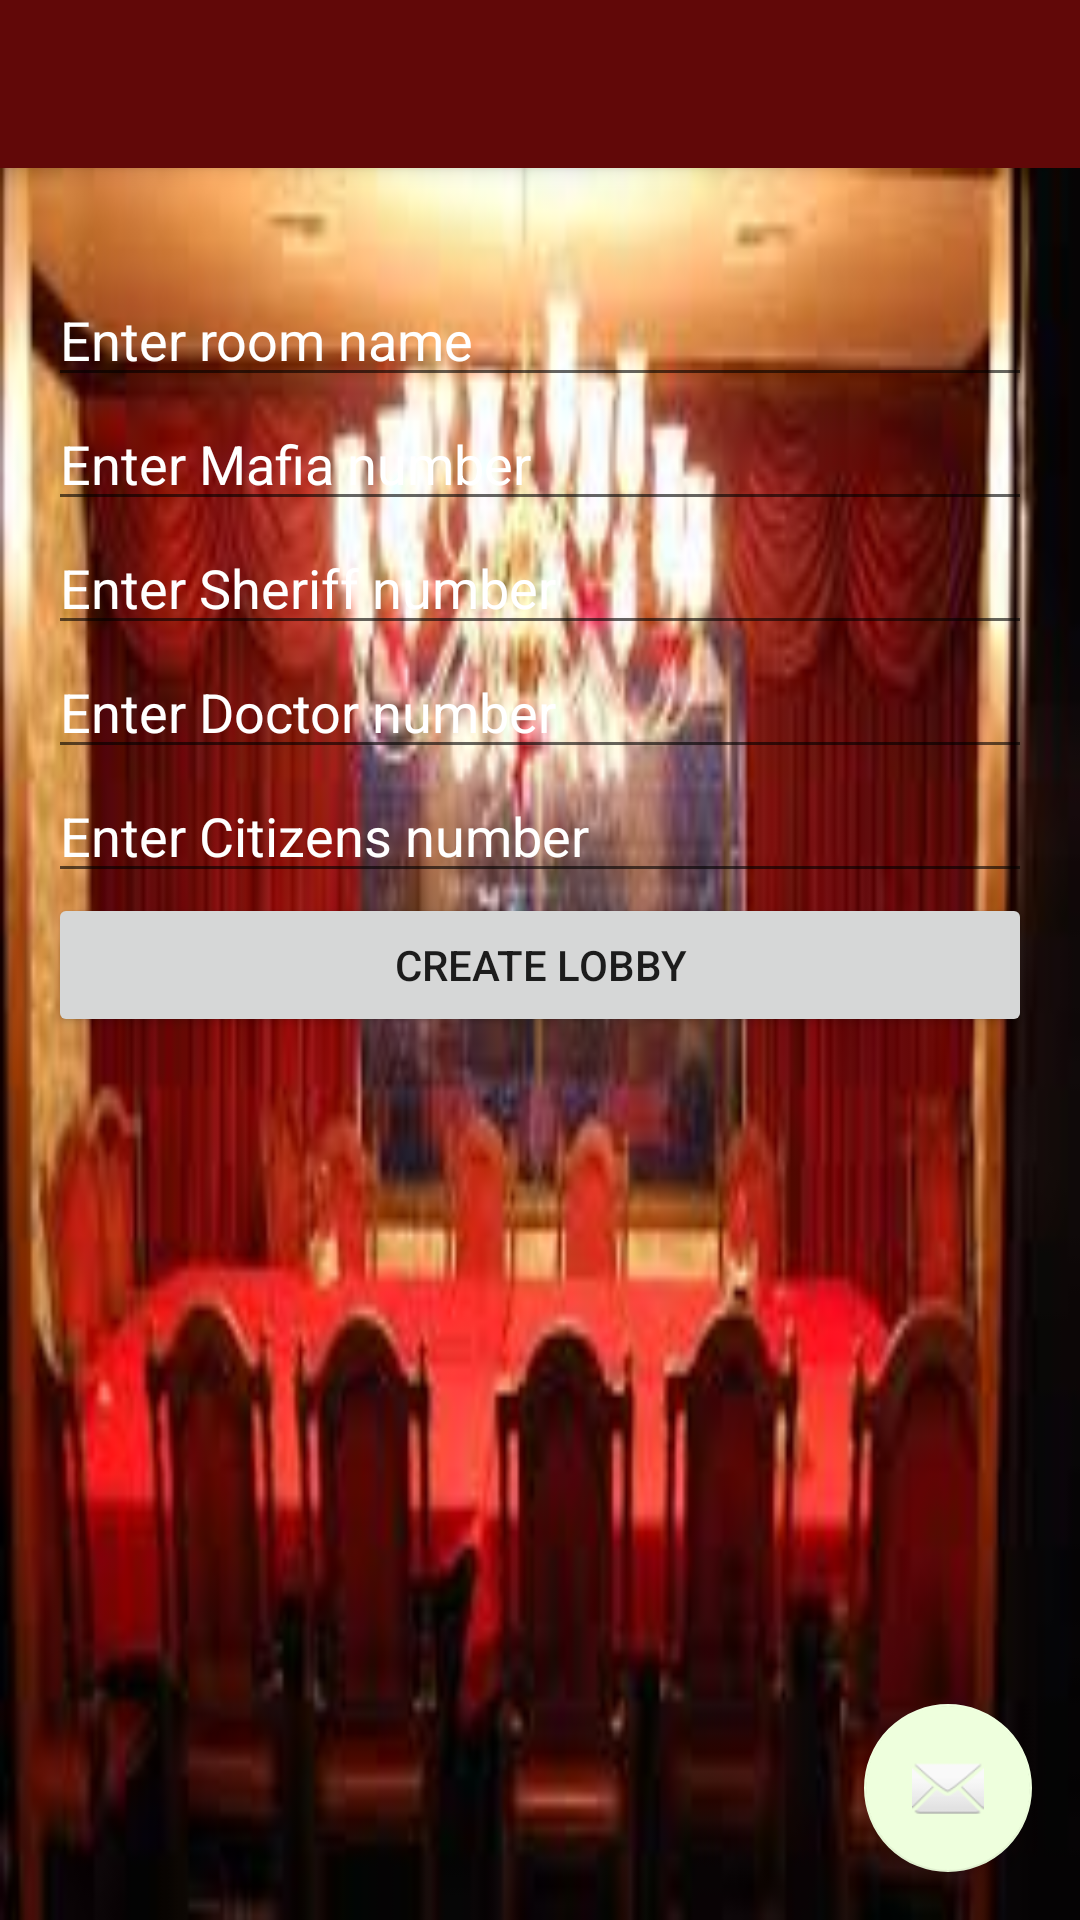

Here is an Android app screen rendered from its layout file. Give the layout XML and the strings, colors and styles it references.
<!-- AndroidManifest.xml: activity theme AppTheme.NoActionBar -->
<!-- res/layout/activity_rooms.xml -->
<?xml version="1.0" encoding="utf-8"?>
<android.support.design.widget.CoordinatorLayout xmlns:android="http://schemas.android.com/apk/res/android"
    xmlns:app="http://schemas.android.com/apk/res-auto"
    xmlns:tools="http://schemas.android.com/tools"
    android:layout_width="match_parent"
    android:layout_height="match_parent"
    android:fitsSystemWindows="true"
    tools:context="kz.edu.sdu.galix.mafia.RoomsActivity">

    <android.support.design.widget.AppBarLayout
        android:layout_width="match_parent"
        android:layout_height="wrap_content"
        android:theme="@style/AppTheme.AppBarOverlay">

        <android.support.v7.widget.Toolbar
            android:id="@+id/toolbar"
            android:layout_width="match_parent"
            android:layout_height="?attr/actionBarSize"
            android:background="?attr/colorPrimary"
            app:popupTheme="@style/AppTheme.PopupOverlay" />

    </android.support.design.widget.AppBarLayout>

    <include layout="@layout/content_rooms" />

    <android.support.design.widget.FloatingActionButton
        android:id="@+id/fab"
        android:layout_width="wrap_content"
        android:layout_height="wrap_content"
        android:layout_gravity="bottom|end"
        android:layout_margin="@dimen/fab_margin"
        android:src="@android:drawable/ic_dialog_email" />

</android.support.design.widget.CoordinatorLayout>
<!-- res/layout/content_rooms.xml (included above) -->
<?xml version="1.0" encoding="utf-8"?>
<RelativeLayout xmlns:android="http://schemas.android.com/apk/res/android"
    xmlns:app="http://schemas.android.com/apk/res-auto"
    xmlns:tools="http://schemas.android.com/tools"
    android:layout_width="match_parent"
    android:layout_height="match_parent"
    android:paddingBottom="@dimen/activity_vertical_margin"
    android:paddingLeft="@dimen/activity_horizontal_margin"
    android:paddingRight="@dimen/activity_horizontal_margin"
    android:paddingTop="@dimen/activity_vertical_margin"
    android:background="@drawable/images"
    app:layout_behavior="@string/appbar_scrolling_view_behavior"
    tools:context="kz.edu.sdu.galix.mafia.RoomsActivity"
    tools:showIn="@layout/activity_rooms">
    <TextView
        android:layout_width="match_parent"
        android:layout_height="wrap_content"
        android:textColor="@color/textColor"
        android:id="@+id/creator_name"
        />
    <EditText
        android:layout_width="match_parent"
        android:layout_height="wrap_content"
        android:textColor="@color/textColor"
        android:id="@+id/room_name"
        android:hint="@string/room_name_hint"
        android:textColorHint="#fff"
        android:layout_below="@id/creator_name"
        />

    <EditText
        android:layout_width="match_parent"
        android:textColor="@color/textColor"
        android:layout_height="wrap_content"
        android:inputType="number"
        android:ems="10"
        android:id="@+id/mafia"
        android:textColorHint="#fff"
        android:hint="@string/enter_mafia"
        android:layout_below="@+id/room_name" />

    <EditText
        android:layout_width="match_parent"
        android:layout_height="wrap_content"
        android:inputType="number"
        android:textColor="@color/textColor"
        android:textColorHint="#fff"
        android:ems="10"
        android:id="@+id/sheriff"
        android:hint="@string/enter_sheriff"
        android:layout_below="@+id/mafia"/>

    <EditText
        android:layout_width="match_parent"
        android:layout_height="wrap_content"
        android:inputType="number"
        android:ems="10"
        android:textColorHint="#fff"
        android:textColor="@color/textColor"
        android:hint="@string/enter_doctor"
        android:id="@+id/doctors"
        android:layout_below="@+id/sheriff" />

    <EditText
        android:layout_width="match_parent"
        android:layout_height="wrap_content"
        android:inputType="number"
        android:ems="10"
        android:textColorHint="#fff"
        android:id="@+id/citizens"
        android:layout_below="@+id/doctors"
        android:textColor="@color/textColor"
        android:hint="@string/enter_citizens" />
    <Button
        android:layout_width="match_parent"
        android:layout_height="wrap_content"
        android:id="@+id/room_add"
        android:layout_below="@id/citizens"
        android:text="Create Lobby"

        android:onClick="create_room"
        />

</RelativeLayout>
<!-- resources referenced by this layout -->
<resources>
  <color name="textColor">#FFFAFA</color>
  <dimen name="activity_horizontal_margin">16dp</dimen>
  <dimen name="activity_vertical_margin">16dp</dimen>
  <dimen name="fab_margin">16dp</dimen>
  <!-- drawable images: jpg bitmap (drawable-xxhdpi, 8936 bytes) -->
  <string name="enter_citizens">Enter Citizens number</string>
  <string name="enter_doctor">Enter Doctor number</string>
  <string name="enter_mafia">Enter Mafia number</string>
  <string name="enter_sheriff">Enter Sheriff number</string>
  <string name="room_name_hint">Enter room name</string>
  <style name="AppTheme.AppBarOverlay" parent="ThemeOverlay.AppCompat.Dark.ActionBar" />
  <style name="AppTheme.PopupOverlay" parent="ThemeOverlay.AppCompat.Light" />
  <style name="AppTheme.NoActionBar">
          <item name="windowActionBar">false</item>
          <item name="windowNoTitle">true</item>
      </style>
</resources>
